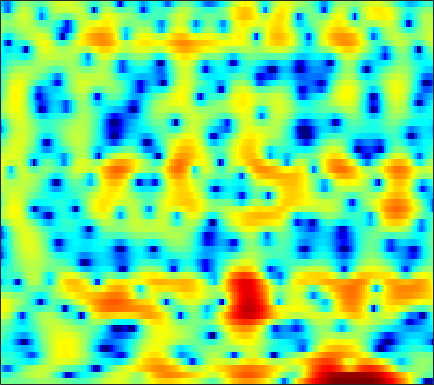

The file beside this chart, header and first rows:
-0.95985, -0.96294, -0.90689, -0.80722, -0.72642, -0.65292, -0.62156, -0.61825, -0.6267, -0.61264, -0.54038, -0.43229, -0.22454, 0.019443, 0.21147, 0.45503, 0.66378, 0.78892, 0.90792, 0.97419, 0.98383, 0.96177, 0.89104, 0.77152
-3.442, -3.415, -3.319, -3.09, -2.816, -2.321, -1.722, -1.236, -0.5765, 0.06524, 0.6678, 1.084, 1.579, 1.998, 2.259, 2.524, 2.686, 2.732, 2.692, 2.524, 2.214, 1.877, 1.272, 0.4615
-6.7, -8.771, -11.4, -12.04, -10.71, -8.236, -6.026, -4.658, -3.172, -1.985, -1.027, -0.4281, 0.254, 0.8327, 1.214, 1.658, 2.03, 2.259, 2.495, 2.645, 2.698, 2.662, 2.51, 2.231
-1.833, -2.209, -2.603, -2.891, -3.059, -3.253, -3.43, -3.575, -3.821, -4.151, -4.59, -4.981, -5.509, -5.841, -5.803, -5.236, -4.158, -3.172, -1.82, -0.5572, 0.5501, 1.265, 2.056, 2.68
-3.991, -3.727, -3.501, -3.419, -3.455, -3.64, -3.981, -4.343, -4.976, -5.795, -6.842, -7.821, -9.408, -11.19, -12.21, -11.88, -9.559, -7.462, -4.887, -2.713, -0.9094, 0.2342, 1.522, 2.57
-5.154, -4.873, -4.736, -4.822, -5.007, -5.386, -5.894, -6.346, -6.989, -7.559, -7.928, -8.036, -7.891, -7.422, -6.881, -5.957, -4.861, -3.959, -2.697, -1.43, -0.2151, 0.6381, 1.674, 2.573
-2.936, -3.232, -3.775, -4.521, -5.228, -6.391, -7.898, -9.368, -12.01, -15.97, -22.27, -23.08, -16.41, -11.94, -9.539, -7.018, -4.982, -3.669, -2.13, -0.7872, 0.3873, 1.171, 2.095, 2.886
-1.695, -2.037, -2.581, -3.255, -3.854, -4.765, -5.76, -6.533, -7.554, -8.431, -8.91, -8.857, -8.186, -7.029, -6.015, -4.629, -3.291, -2.346, -1.177, -0.1283, 0.7991, 1.417, 2.136, 2.745
-1.231, -1.393, -1.699, -2.104, -2.486, -3.084, -3.697, -4.12, -4.581, -4.864, -4.901, -4.774, -4.415, -3.84, -3.295, -2.475, -1.618, -0.9838, -0.1816, 0.5478, 1.196, 1.622, 2.1, 2.477
0.2182, 0.2263, -0.02617, -0.5295, -1.084, -2.075, -3.343, -4.409, -5.827, -6.843, -6.971, -6.454, -5.274, -3.926, -2.939, -1.749, -0.702, -0.01832, 0.7595, 1.388, 1.885, 2.17, 2.428, 2.547
3.527, 3.451, 3.021, 2.235, 1.437, 0.006243, -2.029, -4.082, -7.9, -13.19, -13.85, -10.28, -6.505, -3.923, -2.53, -1.17, -0.2013, 0.3624, 0.9695, 1.442, 1.777, 1.927, 1.974, 1.809
5.23, 5.071, 4.67, 4.014, 3.411, 2.518, 1.503, 0.6967, -0.3818, -1.288, -1.786, -1.971, -2.091, -2.157, -2.257, -2.486, -2.766, -2.937, -2.969, -2.668, -2.132, -1.719, -1.282, -1.142
4.74, 4.519, 4.215, 3.831, 3.457, 2.9, 2.343, 1.916, 1.325, 0.6859, 0.009531, -0.5099, -1.305, -2.419, -3.558, -5.559, -8.602, -12.27, -21.51, -15.47, -9.225, -6.508, -4.143, -2.68
2.084, 1.853, 1.607, 1.435, 1.239, 0.9061, 0.5626, 0.3165, 0.07928, -0.1497, -0.4684, -0.7216, -1.133, -1.708, -2.269, -3.225, -4.301, -5.031, -5.556, -5.272, -4.391, -3.504, -2.256, -1.143
-2.96, -2.595, -2.388, -2.464, -2.679, -3.234, -4.005, -4.473, -4.521, -3.794, -2.743, -2.007, -1.244, -0.6781, -0.4465, -0.412, -0.5764, -0.7297, -0.9719, -1.201, -1.299, -1.237, -0.9307, -0.3596
-8.491, -5.987, -4.196, -3.924, -4.352, -5.899, -9.21, -14.34, -18.69, -9.181, -4.417, -2.097, -0.04688, 1.194, 1.734, 2.071, 1.99, 1.632, 0.7676, -0.5949, -2.531, -4.412, -6.8, -6.195
-4.435, -4.03, -3.467, -2.941, -2.823, -2.845, -2.872, -2.836, -2.495, -1.597, -0.4731, 0.3354, 1.31, 2.011, 2.311, 2.461, 2.268, 1.864, 0.9887, -0.3225, -2.106, -3.631, -5.226, -5.011
-4.633, -4.276, -3.838, -3.193, -2.71, -2.125, -1.553, -1.097, -0.5111, 0.0726, 0.6895, 1.082, 1.521, 1.844, 1.995, 2.036, 1.888, 1.676, 1.27, 0.7481, 0.1923, -0.1642, -0.5241, -0.6553
-7.591, -6.727, -5.427, -4.255, -3.396, -2.302, -1.339, -0.6777, 0.135, 0.8138, 1.364, 1.72, 2.082, 2.309, 2.402, 2.392, 2.258, 2.084, 1.752, 1.348, 0.8956, 0.5351, 0.06407, -0.3592
-13.33, -10.64, -7.637, -5.353, -3.969, -2.367, -1.012, -0.1632, 0.796, 1.604, 2.213, 2.573, 2.923, 3.108, 3.136, 3.053, 2.826, 2.556, 2.074, 1.473, 0.7531, 0.1428, -0.7201, -1.626
-10.82, -8.939, -6.755, -4.779, -3.388, -1.778, -0.389, 0.5214, 1.53, 2.338, 2.978, 3.322, 3.614, 3.735, 3.702, 3.517, 3.146, 2.745, 2.054, 1.149, 0.02341, -0.9784, -2.572, -4.503
-8.171, -7.265, -5.683, -4.096, -2.855, -1.308, 0.04228, 0.927, 1.951, 2.723, 3.303, 3.601, 3.811, 3.841, 3.751, 3.454, 2.973, 2.502, 1.7, 0.6757, -0.5809, -1.72, -3.572, -5.901
-12.68, -10.52, -7.512, -4.725, -3.019, -1.145, 0.3833, 1.286, 2.252, 2.97, 3.407, 3.595, 3.679, 3.554, 3.352, 2.926, 2.359, 1.847, 1.044, 0.1468, -0.8671, -1.683, -2.811, -3.983
-11.54, -9.071, -5.674, -3.02, -1.412, 0.2974, 1.584, 2.353, 3.04, 3.45, 3.61, 3.568, 3.339, 2.922, 2.489, 1.837, 1.065, 0.4158, -0.4754, -1.378, -2.238, -2.799, -3.427, -3.85
-1.751, -1.158, -0.07933, 1.098, 1.859, 2.78, 3.426, 3.762, 3.958, 3.831, 3.47, 3.019, 2.197, 1.236, 0.4291, -0.6683, -1.835, -2.71, -3.984, -5.437, -6.893, -7.814, -8.367, -7.784
1.09, 1.8, 2.63, 3.432, 3.924, 4.411, 4.666, 4.613, 4.323, 3.656, 2.581, 1.497, -0.3528, -2.554, -4.292, -6.405, -7.54, -7.969, -8.675, -10.18, -13.29, -17.85, -27.49, -15.31
0.2319, 1.43, 2.857, 3.819, 4.403, 4.851, 4.987, 4.868, 4.347, 3.453, 2.007, 0.5669, -2.096, -5.995, -10.35, -20.39, -16.35, -12.17, -9.541, -8.477, -8.243, -8.19, -7.914, -7.05
-1.484, 0.1927, 1.817, 3.006, 3.607, 4.114, 4.268, 4.23, 3.849, 3.171, 2.188, 1.23, -0.2461, -1.915, -3.083, -4.412, -4.999, -5.151, -5.033, -4.873, -4.718, -4.638, -4.484, -4.298
-0.03613, 0.8431, 1.675, 2.434, 2.804, 3.163, 3.306, 3.288, 3.123, 2.75, 2.256, 1.75, 1.057, 0.2574, -0.3329, -1.075, -1.742, -2.178, -2.69, -3.201, -3.658, -4.012, -4.424, -4.829
1.732, 1.878, 2.125, 2.292, 2.407, 2.536, 2.654, 2.641, 2.649, 2.519, 2.308, 2.086, 1.685, 1.211, 0.7947, 0.2329, -0.459, -0.9866, -1.789, -2.685, -3.747, -4.622, -5.984, -7.401
2.75, 2.377, 2.011, 1.607, 1.475, 1.438, 1.606, 1.859, 2.123, 2.381, 2.449, 2.447, 2.249, 1.969, 1.674, 1.159, 0.5941, 0.04844, -0.7833, -1.821, -3.16, -4.436, -6.657, -9.944
3.104, 2.168, 0.3071, -1.68, -2.999, -3.107, -1.609, -0.1967, 1.251, 2.187, 2.675, 2.751, 2.663, 2.321, 2.008, 1.549, 1.141, 0.8397, 0.3947, -0.1774, -0.9311, -1.694, -2.854, -4.232
3.831, 2.827, 0.419, -3.135, -6.58, -6.861, -2.515, -0.3044, 1.672, 2.547, 2.746, 2.378, 1.543, 0.1816, -0.8293, -1.693, -1.77, -1.285, -0.5583, 0.01128, 0.2564, 0.245, -0.03028, -0.4106
3.971, 3.853, 3.433, 2.927, 2.672, 2.592, 2.762, 3.01, 3.077, 2.844, 2.047, 0.9985, -1.234, -4.854, -9.284, -27.1, -12.1, -7.357, -4.201, -2.47, -1.591, -1.225, -1.171, -1.407
2.502, 2.823, 3.241, 3.506, 3.621, 3.74, 3.714, 3.637, 3.342, 2.819, 1.943, 1.095, -0.377, -2.058, -3.333, -4.505, -5.009, -4.906, -4.734, -4.513, -4.388, -4.364, -4.281, -4.381
0.4191, 1.203, 2.037, 2.732, 3.125, 3.495, 3.715, 3.712, 3.588, 3.222, 2.654, 2.103, 1.195, 0.1424, -0.7256, -1.933, -3.178, -4.238, -5.734, -7.447, -9.009, -9.709, -9.362, -8.079
-1.945, -0.8159, 0.4266, 1.492, 2.169, 2.875, 3.369, 3.594, 3.693, 3.567, 3.242, 2.85, 2.163, 1.283, 0.482, -0.7975, -2.381, -3.816, -6.262, -9.721, -15.39, -22.25, -16.59, -10.76
-5.144, -3.827, -1.95, -0.39, 0.636, 1.725, 2.513, 2.951, 3.268, 3.359, 3.208, 2.946, 2.435, 1.718, 1.07, 0.06368, -1.121, -2.098, -3.486, -4.884, -5.976, -6.406, -6.267, -5.409
-10.33, -7.167, -4.098, -1.771, -0.4278, 0.9562, 1.966, 2.473, 2.917, 3.078, 2.988, 2.787, 2.335, 1.717, 1.177, 0.3546, -0.4832, -1.128, -1.9, -2.542, -2.991, -3.14, -3.139, -2.876
-6.908, -4.929, -2.617, -0.6958, 0.4345, 1.652, 2.518, 2.927, 3.262, 3.3, 3.081, 2.783, 2.179, 1.418, 0.7578, -0.2034, -1.147, -1.807, -2.556, -3.047, -3.3, -3.314, -3.174, -2.913
-1.296, -0.5266, 0.6395, 1.725, 2.417, 3.201, 3.709, 3.948, 3.998, 3.779, 3.288, 2.732, 1.755, 0.5321, -0.5707, -2.177, -3.962, -5.215, -6.63, -7.252, -7.014, -6.512, -5.646, -4.898
0.7258, 1.472, 2.366, 3.189, 3.732, 4.247, 4.557, 4.631, 4.452, 3.985, 3.202, 2.369, 0.9862, -0.817, -2.445, -5.098, -8.503, -12.05, -19.37, -24.03, -15.33, -11.95, -9.19, -7.475
0.04502, 1.065, 2.3, 3.345, 3.982, 4.575, 4.896, 4.897, 4.652, 4.051, 3.067, 2.081, 0.4078, -1.673, -3.475, -6.191, -9.078, -11.07, -13.13, -13.61, -12.38, -11.02, -9.306, -7.941
-2.497, -0.6878, 1.363, 2.886, 3.746, 4.588, 5.018, 5.103, 4.901, 4.302, 3.286, 2.26, 0.4246, -1.966, -4.18, -7.832, -12.31, -15.67, -16.02, -13.44, -11.04, -9.653, -8.207, -7.161
-3.61, -1.497, 0.6532, 2.324, 3.268, 4.187, 4.73, 4.932, 4.846, 4.407, 3.611, 2.748, 1.222, -0.7919, -2.652, -5.727, -9.333, -11.69, -12.24, -10.48, -8.817, -7.936, -7.276, -7.051
-2.561, -1.32, 0.2635, 1.62, 2.448, 3.294, 3.891, 4.131, 4.222, 4.049, 3.61, 3.096, 2.216, 1.132, 0.187, -1.109, -2.354, -3.167, -3.929, -4.46, -4.932, -5.395, -6.33, -7.88
-3.072, -1.974, -0.6542, 0.4631, 1.198, 1.989, 2.562, 2.843, 3.082, 3.131, 2.999, 2.809, 2.446, 1.971, 1.565, 0.9857, 0.3933, -0.05614, -0.6747, -1.329, -2.081, -2.773, -3.931, -5.468
-4.683, -3.505, -2.23, -1.17, -0.5025, 0.2094, 0.7199, 1.035, 1.296, 1.441, 1.506, 1.526, 1.501, 1.441, 1.396, 1.292, 1.15, 1.028, 0.7883, 0.4823, 0.08957, -0.2621, -0.7958, -1.376
-5.856, -4.82, -3.674, -2.791, -2.261, -1.735, -1.392, -1.188, -1.089, -1.056, -1.006, -0.9154, -0.702, -0.3572, -0.02674, 0.4282, 0.8442, 1.118, 1.383, 1.527, 1.551, 1.512, 1.38, 1.208
-5.571, -5.077, -4.492, -4.067, -3.861, -3.611, -3.483, -3.572, -3.91, -4.503, -5.173, -5.51, -5.184, -3.938, -2.75, -1.166, 0.1702, 0.9665, 1.791, 2.341, 2.654, 2.77, 2.786, 2.7
-4.727, -5.192, -5.951, -6.328, -6.223, -5.713, -5.215, -5.186, -5.655, -7.202, -10.76, -16.89, -20.73, -9.088, -5.149, -1.75, 0.4886, 1.67, 2.776, 3.46, 3.803, 3.857, 3.731, 3.401
-4.078, -6.352, -11.48, -20.73, -15.16, -8.941, -5.838, -4.454, -3.623, -3.534, -3.816, -3.965, -3.412, -1.912, -0.5337, 1.186, 2.594, 3.38, 4.092, 4.452, 4.476, 4.272, 3.706, 2.792
-1.501, -2.93, -4.805, -5.854, -5.614, -4.31, -2.804, -1.837, -0.8669, -0.167, 0.3676, 0.7514, 1.253, 1.807, 2.24, 2.779, 3.219, 3.457, 3.599, 3.506, 3.143, 2.685, 1.73, 0.3376
0.5127, -0.03271, -0.5505, -0.8043, -0.7596, -0.4807, -0.0289, 0.3362, 0.8835, 1.353, 1.719, 1.932, 2.13, 2.222, 2.234, 2.166, 1.991, 1.825, 1.551, 1.21, 0.7668, 0.3296, -0.4552, -1.566
1.016, 0.7852, 0.5735, 0.5077, 0.5731, 0.832, 1.226, 1.575, 2.005, 2.348, 2.554, 2.58, 2.458, 2.117, 1.707, 0.971, 0.07735, -0.6371, -1.438, -1.848, -1.84, -1.724, -1.595, -1.732
-0.2064, -0.6261, -1.108, -1.169, -0.8972, -0.1314, 0.844, 1.565, 2.341, 2.903, 3.191, 3.204, 2.906, 2.22, 1.399, -0.2165, -2.599, -5.091, -9.421, -10.71, -6.83, -4.315, -2.081, -0.7397
-4.324, -6.112, -9.517, -11.81, -9.477, -5.387, -2.354, -0.731, 0.8489, 1.85, 2.369, 2.493, 2.294, 1.695, 0.9683, -0.394, -2.276, -4.052, -6.379, -6.82, -4.787, -2.943, -0.9067, 0.5938
-6.426, -7.671, -9.631, -10.47, -9.156, -6.21, -3.648, -2.137, -0.7063, 0.1775, 0.6234, 0.7104, 0.5793, 0.2123, -0.1747, -0.7474, -1.296, -1.62, -1.794, -1.576, -0.9813, -0.3715, 0.5312, 1.381
